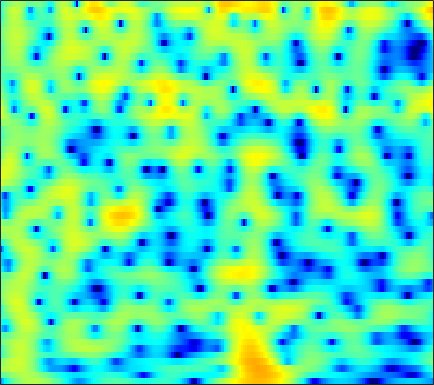

Values plotted in this chart, from the file beside it:
-10.701, -8.4919, -6.1828, -4.3593, -3.2295, -1.9619, -0.91743, -0.25442, 0.49117, 1.0927, 1.5639, 1.8404, 2.1128, 2.2873, 2.3569, 2.3703, 2.3, 2.1894, 1.9787, 1.696, 1.3431, 1.0322, 0.55771, 0.010524
-1.914, -1.512, -0.9249, -0.3158, 0.1306, 0.6875, 1.178, 1.493, 1.835, 2.081, 2.229, 2.274, 2.249, 2.126, 1.974, 1.694, 1.332, 1.013, 0.5282, -0.0147, -0.6044, -1.071, -1.715, -2.374
1.473, 1.786, 2.179, 2.53, 2.759, 3.01, 3.181, 3.251, 3.255, 3.146, 2.913, 2.65, 2.171, 1.535, 0.9478, 0.01045, -1.113, -2.082, -3.544, -5.168, -6.872, -8.083, -9.396, -10.16
0.2997, 0.8965, 1.62, 2.246, 2.645, 3.075, 3.376, 3.512, 3.567, 3.474, 3.222, 2.924, 2.372, 1.633, 0.9456, -0.1557, -1.493, -2.664, -4.466, -6.506, -8.625, -9.989, -10.9, -10.54
-3.873, -2.53, -1.012, 0.2216, 0.9839, 1.795, 2.389, 2.701, 2.95, 3.013, 2.901, 2.707, 2.309, 1.766, 1.273, 0.5266, -0.2928, -0.9277, -1.752, -2.503, -3.11, -3.458, -3.741, -3.812
-3.57, -2.249, -0.7479, 0.4803, 1.241, 2.055, 2.654, 2.972, 3.222, 3.281, 3.15, 2.927, 2.46, 1.798, 1.166, 0.14, -1.103, -2.18, -3.775, -5.476, -7.029, -7.771, -7.784, -6.803
-0.8558, -0.3557, 0.3141, 0.9557, 1.406, 1.942, 2.375, 2.627, 2.849, 2.928, 2.836, 2.655, 2.252, 1.643, 1.041, 0.01862, -1.282, -2.465, -4.368, -6.633, -9.025, -10.29, -10.03, -8.044
-1.978, -1.939, -1.702, -1.255, -0.8052, -0.1284, 0.5564, 1.03, 1.559, 1.939, 2.149, 2.19, 2.086, 1.808, 1.495, 0.9587, 0.2994, -0.2495, -1.002, -1.685, -2.228, -2.491, -2.616, -2.475
-7.537, -9.717, -11.04, -8.581, -6.08, -3.273, -1.133, 0.1149, 1.387, 2.287, 2.866, 3.116, 3.22, 3.09, 2.857, 2.375, 1.726, 1.15, 0.2695, -0.6849, -1.626, -2.247, -2.829, -3.004
-4.792, -5.567, -5.756, -4.641, -3.273, -1.349, 0.3529, 1.414, 2.524, 3.308, 3.798, 3.982, 3.988, 3.741, 3.386, 2.701, 1.766, 0.8826, -0.6111, -2.567, -5.216, -7.969, -13.77, -20.69
-3.034, -2.398, -1.472, -0.5067, 0.2173, 1.141, 1.961, 2.479, 3.003, 3.31, 3.384, 3.298, 2.997, 2.498, 1.999, 1.176, 0.2161, -0.5624, -1.673, -2.866, -4.122, -5.035, -5.985, -6.288
-4.233, -2.408, -0.5198, 0.9208, 1.779, 2.668, 3.304, 3.608, 3.791, 3.723, 3.378, 2.924, 2.08, 0.9645, -0.02716, -1.486, -2.941, -3.833, -4.529, -4.626, -4.35, -4.045, -3.618, -3.239
-1.118, -0.02826, 1.264, 2.333, 2.978, 3.628, 4.034, 4.169, 4.117, 3.786, 3.151, 2.448, 1.152, -0.6655, -2.446, -5.689, -10.91, -18.6, -19.9, -11.02, -7.198, -5.41, -3.841, -2.888
0.08653, 0.7248, 1.513, 2.185, 2.603, 3.019, 3.26, 3.32, 3.225, 2.908, 2.383, 1.842, 0.9133, -0.2294, -1.19, -2.515, -3.745, -4.44, -4.847, -4.669, -4.156, -3.698, -3.125, -2.677
-0.1963, 0.3529, 0.9975, 1.548, 1.888, 2.244, 2.475, 2.564, 2.557, 2.399, 2.085, 1.758, 1.202, 0.5227, -0.04671, -0.8146, -1.546, -2.036, -2.564, -2.894, -3.019, -2.997, -2.857, -2.613
-0.5129, -0.05701, 0.4857, 0.9788, 1.32, 1.734, 2.09, 2.298, 2.482, 2.54, 2.431, 2.234, 1.82, 1.217, 0.6328, -0.3333, -1.462, -2.391, -3.674, -4.786, -5.357, -5.28, -4.605, -3.626
-1.587, -1.502, -1.346, -1.038, -0.6578, 0.02829, 0.8292, 1.425, 2.118, 2.639, 2.94, 2.99, 2.8, 2.317, 1.735, 0.5836, -1.071, -2.763, -5.977, -11.53, -30.89, -16.37, -8.432, -4.616
-5.6, -6.869, -9.016, -10.65, -9.931, -6.911, -3.915, -2.09, -0.1861, 1.181, 2.109, 2.545, 2.813, 2.736, 2.474, 1.87, 0.9771, 0.1621, -1.006, -2.062, -2.632, -2.571, -1.933, -0.9956
-7.634, -8.811, -10.69, -11.96, -11.24, -8.395, -5.386, -3.494, -1.454, 0.08246, 1.181, 1.761, 2.262, 2.459, 2.437, 2.243, 1.879, 1.528, 1.024, 0.5531, 0.1678, -0.0161, -0.113, -0.03831
-7.627, -7.351, -6.659, -5.671, -4.777, -3.448, -2.06, -1.049, 0.1546, 1.155, 1.926, 2.338, 2.681, 2.822, 2.786, 2.568, 2.191, 1.808, 1.169, 0.4318, -0.3886, -1.029, -1.805, -2.331
-14.34, -10, -6.288, -3.767, -2.316, -0.7612, 0.4823, 1.257, 2.087, 2.693, 3.087, 3.262, 3.316, 3.202, 3.015, 2.608, 2.052, 1.522, 0.6314, -0.5449, -2.116, -3.697, -6.648, -11.23
-4.795, -3.855, -2.349, -0.9371, -0.01197, 1.005, 1.787, 2.211, 2.585, 2.75, 2.7, 2.541, 2.173, 1.637, 1.191, 0.5691, -0.0687, -0.5167, -1.125, -1.826, -2.691, -3.495, -4.777, -5.96
0.6841, 0.7792, 1.036, 1.375, 1.636, 1.945, 2.155, 2.217, 2.131, 1.828, 1.262, 0.6236, -0.4917, -1.936, -3.187, -4.788, -5.807, -5.874, -5.226, -4.315, -3.524, -3.047, -2.538, -2.041
2.199, 2.014, 1.88, 1.865, 1.903, 1.981, 2.021, 1.994, 1.812, 1.382, 0.6391, -0.188, -1.755, -4.058, -6.616, -11.98, -21.87, -15.8, -9.272, -5.887, -3.831, -2.784, -1.756, -1.01
0.8183, 0.2409, -0.1993, -0.1896, 0.06487, 0.5723, 1.097, 1.422, 1.709, 1.745, 1.533, 1.206, 0.4958, -0.4052, -1.197, -2.138, -2.691, -2.717, -2.285, -1.691, -1.149, -0.8878, -0.7349, -0.7909
-4.706, -7.516, -10.07, -8.113, -5.68, -2.992, -0.9995, 0.1222, 1.216, 1.986, 2.448, 2.643, 2.714, 2.65, 2.568, 2.389, 2.249, 2.142, 1.987, 1.768, 1.368, 0.8972, -0.1006, -1.664
-6.712, -9.045, -10.85, -9.64, -7.726, -5.202, -3.1, -1.808, -0.449, 0.563, 1.285, 1.661, 2.065, 2.317, 2.472, 2.629, 2.727, 2.767, 2.719, 2.543, 2.156, 1.695, 0.7807, -0.5424
-7.645, -9.544, -10.62, -9.636, -8.213, -6.217, -4.468, -3.433, -2.35, -1.655, -1.222, -1.007, -0.7995, -0.5411, -0.3131, 0.1376, 0.6373, 1.021, 1.49, 1.828, 2.03, 2.069, 2.009, 1.823
-8.195, -12.31, -15.15, -10.88, -8.143, -5.709, -4.193, -3.524, -3.147, -3.317, -3.965, -4.7, -5.933, -6.629, -6.377, -4.986, -3.201, -1.954, -0.5417, 0.5591, 1.412, 1.908, 2.429, 2.835
-0.1051, -0.9327, -1.62, -1.822, -1.745, -1.567, -1.542, -1.685, -2.249, -3.275, -5.036, -7.004, -11.19, -18.3, -17.37, -10.35, -6.364, -4.334, -2.434, -1.058, -0.03331, 0.6073, 1.329, 1.978
3.487, 3.039, 2.508, 2.055, 1.738, 1.309, 0.8114, 0.3553, -0.3842, -1.322, -2.434, -3.326, -4.429, -5.16, -5.313, -5.046, -4.45, -3.992, -3.466, -3.079, -2.752, -2.483, -1.988, -1.299
4.511, 4.256, 3.911, 3.543, 3.234, 2.76, 2.219, 1.747, 1.062, 0.2974, -0.465, -1.037, -1.708, -2.316, -2.672, -3.131, -3.595, -4.068, -4.91, -6.158, -7.806, -9.095, -9.659, -8.043
3.958, 4.015, 4.043, 3.952, 3.79, 3.421, 2.887, 2.372, 1.571, 0.693, -0.184, -0.8159, -1.481, -1.987, -2.256, -2.589, -3.039, -3.553, -4.629, -6.378, -9.104, -11.96, -14.38, -10.83
1.74, 2.586, 3.391, 3.814, 3.889, 3.675, 3.084, 2.401, 1.131, -0.5246, -2.477, -3.901, -5.114, -4.842, -4.083, -2.956, -2.169, -1.809, -1.696, -1.887, -2.238, -2.477, -2.565, -2.326
-0.6908, 0.8647, 2.25, 3.046, 3.311, 3.26, 2.736, 2.021, 0.5323, -1.744, -5.288, -9.399, -16.83, -10.45, -6.413, -3.218, -1.261, -0.3119, 0.5152, 0.9764, 1.168, 1.204, 1.133, 0.9541
-0.8649, -0.02311, 0.9156, 1.584, 1.886, 2.004, 1.815, 1.462, 0.7444, -0.1964, -1.246, -1.899, -2.361, -2.124, -1.626, -0.7693, 0.08573, 0.6111, 1.153, 1.483, 1.615, 1.584, 1.366, 0.9421
-1.88, -1.179, -0.3478, 0.3061, 0.6704, 0.9759, 1.088, 1.054, 0.9018, 0.655, 0.4082, 0.2565, 0.1581, 0.1958, 0.3053, 0.5468, 0.8178, 1.025, 1.236, 1.352, 1.348, 1.239, 0.9487, 0.4588
-3.31, -2.262, -1.161, -0.3585, 0.08072, 0.488, 0.7083, 0.7877, 0.7869, 0.7119, 0.6121, 0.5249, 0.458, 0.4365, 0.4874, 0.6116, 0.7808, 0.928, 1.105, 1.228, 1.252, 1.19, 0.9797, 0.6081
-2.643, -1.654, -0.6968, -0.05151, 0.2622, 0.5022, 0.5862, 0.5645, 0.4328, 0.2289, -0.05432, -0.2715, -0.5467, -0.7037, -0.7114, -0.5501, -0.1856, 0.147, 0.6298, 1.048, 1.337, 1.451, 1.438, 1.246
0.521, 0.7675, 0.9212, 0.9148, 0.815, 0.5994, 0.343, 0.1041, -0.2617, -0.7568, -1.47, -2.127, -3.239, -4.315, -4.791, -4.392, -2.981, -1.754, -0.2487, 0.9137, 1.715, 2.076, 2.275, 2.182
3.347, 2.855, 2.006, 0.9551, 0.1047, -0.9404, -1.655, -1.894, -1.929, -2.05, -2.562, -3.425, -5.66, -10.06, -17.75, -14.32, -6.123, -2.854, -0.06742, 1.706, 2.784, 3.219, 3.394, 3.142
3.914, 2.861, 1.055, -1.449, -4.012, -8.894, -13.84, -10.9, -6.463, -3.861, -2.467, -2.059, -1.922, -2.032, -1.962, -1.315, -0.07746, 0.951, 2.196, 3.105, 3.638, 3.793, 3.651, 3.101
2.33, 1.33, -0.3072, -2.309, -4.024, -6.255, -7.413, -6.92, -5.127, -3.262, -1.754, -0.8294, 0.1178, 0.7763, 1.204, 1.724, 2.15, 2.436, 2.69, 2.774, 2.669, 2.475, 2.058, 1.464
0.6246, -0.07803, -1.181, -2.327, -3.079, -3.741, -3.82, -3.446, -2.572, -1.435, -0.2799, 0.5255, 1.412, 2.116, 2.477, 2.754, 2.795, 2.665, 2.265, 1.639, 0.8275, 0.1547, -0.6424, -1.16
-0.6456, -1.319, -2.691, -4.601, -6.264, -7.879, -7.104, -5.372, -2.889, -0.7493, 0.9577, 1.939, 2.939, 3.615, 3.901, 3.981, 3.726, 3.265, 2.267, 0.7201, -1.538, -3.834, -7.501, -8.876
-1.943, -2.374, -3.65, -5.943, -8.533, -12.42, -10.31, -6.758, -3.133, -0.6256, 1.153, 2.161, 3.111, 3.666, 3.878, 3.879, 3.547, 3.071, 2.094, 0.6401, -1.413, -3.365, -6.179, -7.064
-2.546, -2.437, -2.559, -2.858, -3.057, -3.087, -2.655, -2.047, -1.051, -0.05827, 0.7785, 1.263, 1.727, 1.986, 2.046, 1.982, 1.753, 1.497, 1.04, 0.4795, -0.1148, -0.5231, -0.9054, -0.9673
-2.073, -1.697, -1.299, -0.9856, -0.786, -0.5189, -0.2458, -0.04413, 0.2098, 0.404, 0.5003, 0.4745, 0.339, 0.1164, -0.0947, -0.374, -0.5784, -0.6659, -0.6878, -0.6049, -0.4404, -0.2809, -0.01814, 0.2863
-1.568, -0.9859, -0.2959, 0.263, 0.5876, 0.9146, 1.101, 1.139, 1.048, 0.7651, 0.2701, -0.2481, -1.15, -2.246, -3.13, -4.194, -4.751, -4.707, -4.043, -3.051, -2.014, -1.288, -0.407, 0.3627
-1.792, -0.8667, 0.1731, 0.9841, 1.444, 1.845, 2.016, 1.986, 1.717, 1.158, 0.2575, -0.6777, -2.355, -4.771, -7.295, -12.33, -19.7, -16.02, -9.982, -6.461, -4.14, -2.816, -1.405, -0.2528
-2.448, -1.14, 0.2268, 1.247, 1.812, 2.309, 2.527, 2.513, 2.246, 1.688, 0.811, -0.06737, -1.575, -3.493, -5.159, -7.449, -8.939, -8.949, -7.791, -6.314, -4.965, -4.06, -2.925, -1.81
-1.944, -0.7444, 0.5625, 1.558, 2.117, 2.637, 2.899, 2.93, 2.76, 2.354, 1.72, 1.103, 0.1063, -1.008, -1.889, -3.04, -4.058, -4.697, -5.434, -6.078, -6.611, -6.839, -6.59, -5.5
-0.85, 0.007402, 1.021, 1.857, 2.351, 2.827, 3.09, 3.144, 3.036, 2.729, 2.248, 1.771, 1.03, 0.1758, -0.5346, -1.559, -2.712, -3.678, -5.239, -7.349, -10.57, -14.57, -23.92, -14.46
-0.8237, -0.0785, 0.8456, 1.643, 2.127, 2.593, 2.839, 2.881, 2.75, 2.42, 1.926, 1.477, 0.7994, 0.04882, -0.5356, -1.366, -2.263, -3.021, -4.176, -5.526, -7.022, -8.018, -8.537, -7.473
-2.185, -1.157, 0.1124, 1.155, 1.762, 2.313, 2.563, 2.552, 2.279, 1.735, 0.9566, 0.2996, -0.6195, -1.426, -1.882, -2.289, -2.551, -2.742, -3.035, -3.365, -3.634, -3.712, -3.548, -3.024
-4.489, -2.446, -0.3441, 1.188, 2.014, 2.715, 2.985, 2.896, 2.374, 1.363, -0.2037, -1.796, -4.296, -6.408, -6.703, -5.46, -4.006, -3.208, -2.635, -2.538, -2.744, -2.961, -3.034, -2.619
-4.244, -2.165, -0.03461, 1.529, 2.381, 3.138, 3.449, 3.387, 2.872, 1.783, 0.00182, -1.999, -5.959, -11.11, -11.01, -6.512, -3.633, -2.437, -1.822, -2.19, -3.634, -5.625, -9.753, -10.85
-3.8, -2.741, -1.392, -0.2408, 0.4577, 1.178, 1.618, 1.766, 1.717, 1.366, 0.7631, 0.2061, -0.5714, -1.083, -1.175, -0.9084, -0.5099, -0.3307, -0.3858, -0.9464, -2.106, -3.35, -5.034, -5.143
